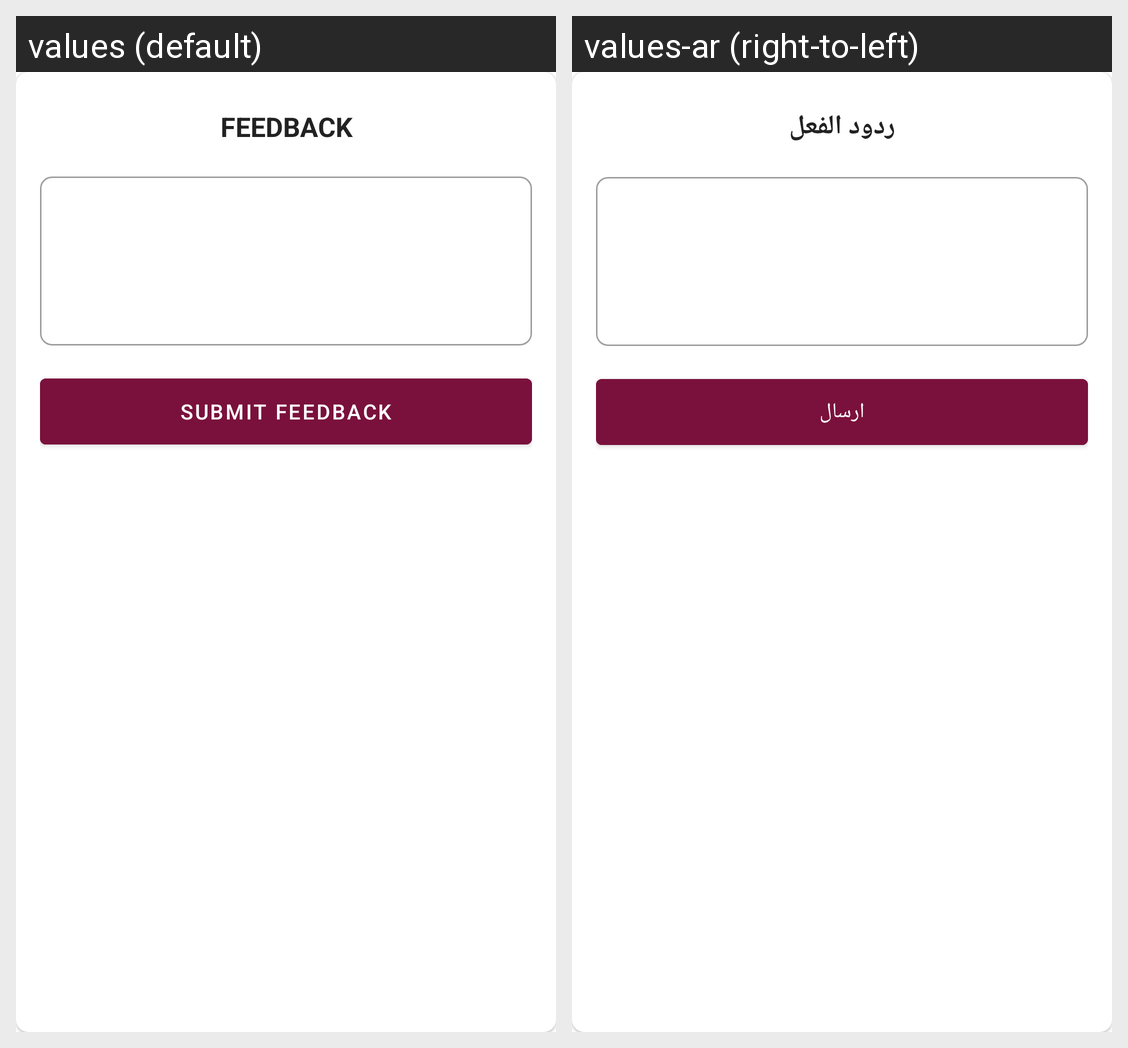

The same Android screen rendered under two of its app's locales, left to right. List the strings drawn on it with the default value and each locale's translation.
Android screen res/layout/feedback_alert_dialog.xml rendered under 2 locales, left to right: values (default), values-ar (right-to-left). Device: Nexus 5 (rendered at 1080×1920; each locale shown at half size, 540×960, under a caption strip naming it); theme AppTheme.
Strings drawn on this screen, with the default value and each locale's value (text and hints the layout hard-codes, and strings that could not be matched under every locale, appear in the picture but are not listed):

feedback
  values: FEEDBACK
  values-ar: ردود الفعل

submit_feedback
  values: Submit Feedback
  values-ar: ارسال
